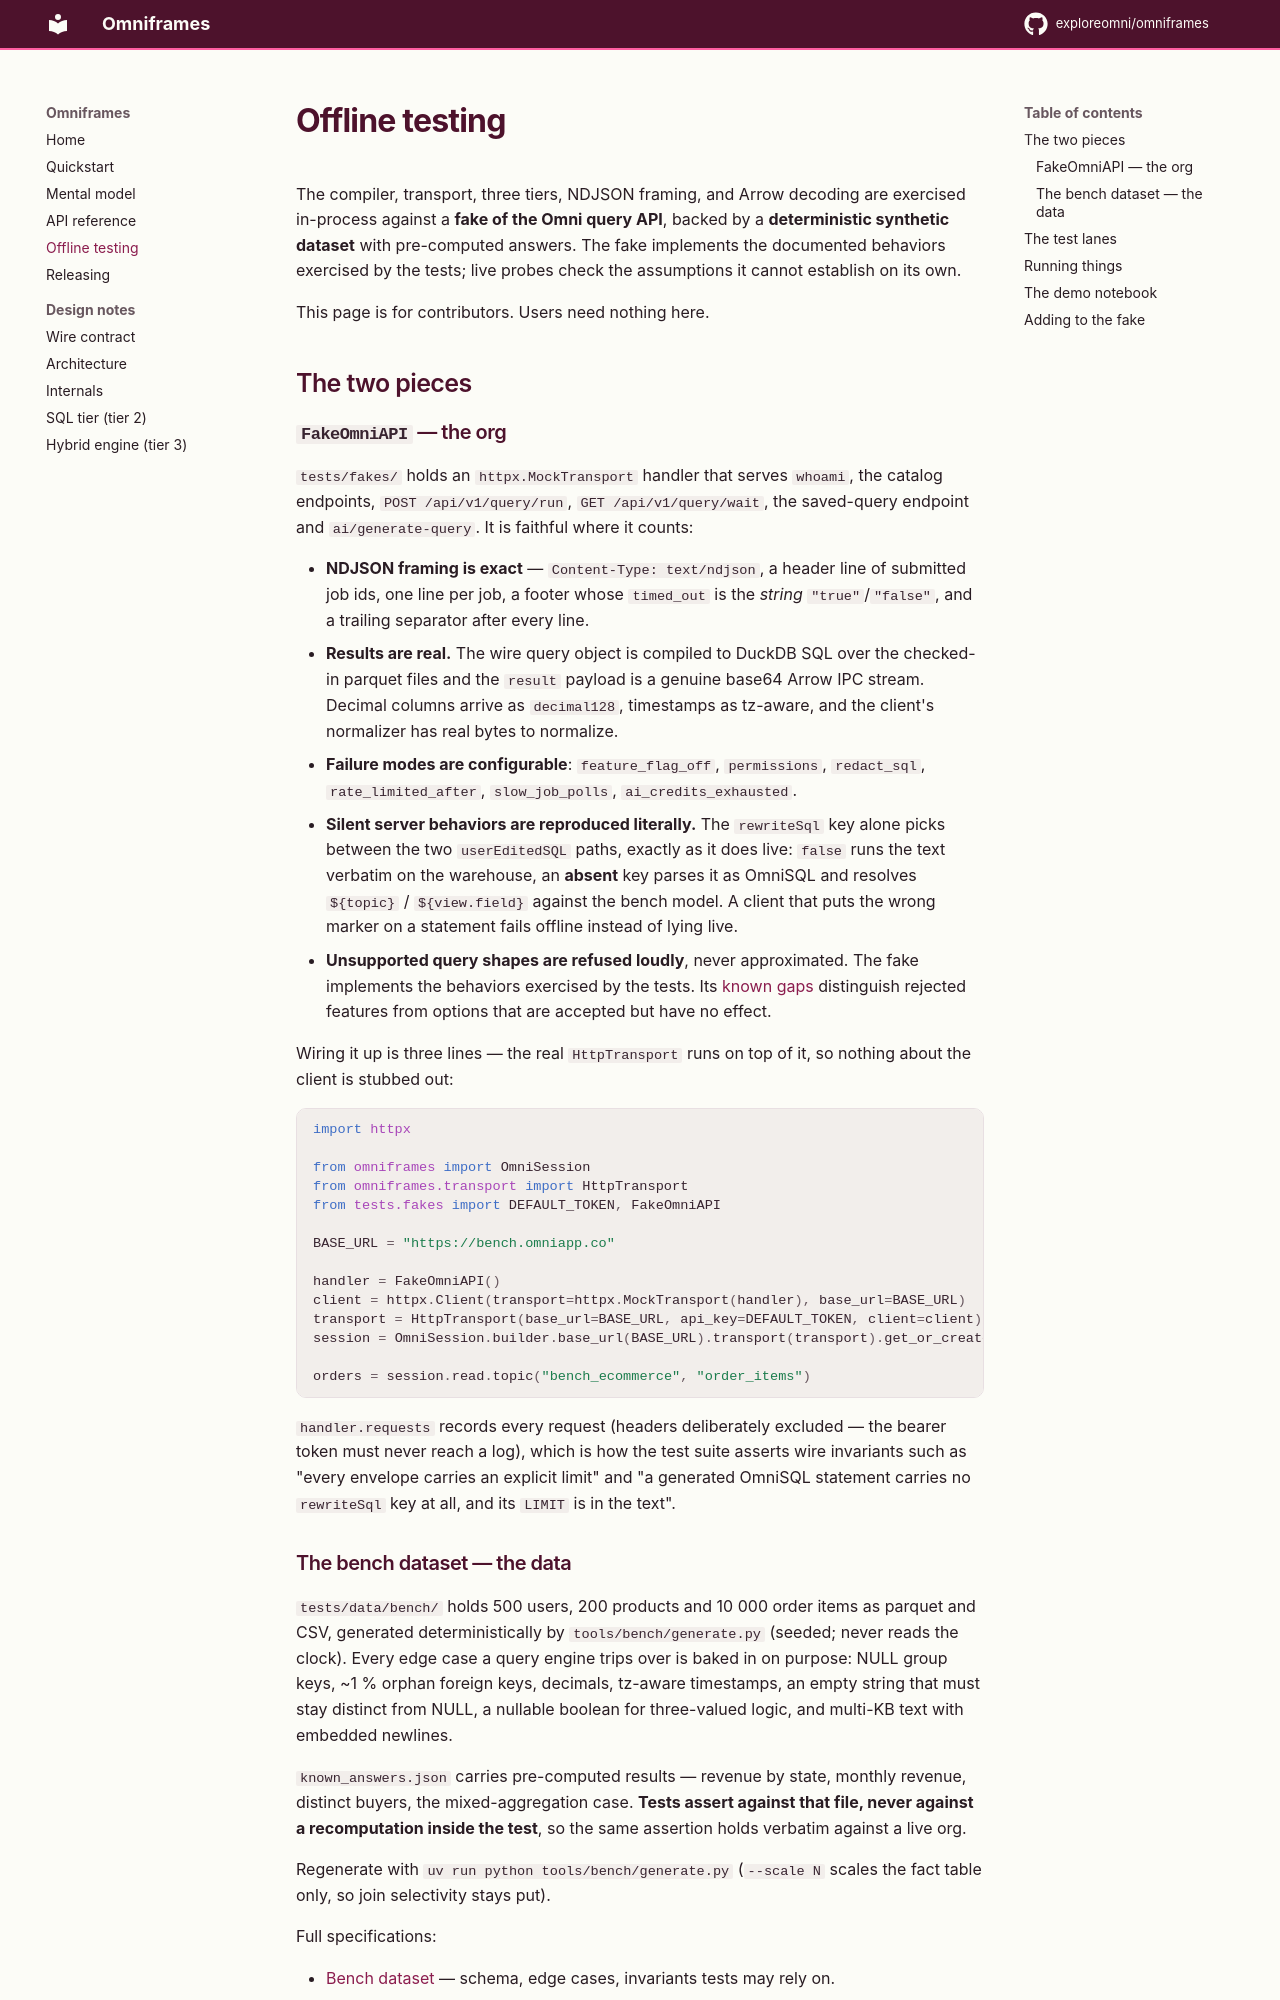

repository: exploreomni/omniframes · page: 0.1.0/offline-testing/index.html · generator: mkdocs

# Offline testing

The compiler, transport, three tiers, NDJSON framing, and Arrow decoding are exercised
in-process against a **fake of the Omni query API**, backed by a **deterministic synthetic
dataset** with pre-computed answers. The fake implements the documented behaviors exercised by
the tests; live probes check the assumptions it cannot establish on its own.

This page is for contributors. Users need nothing here.

## The two pieces

### `FakeOmniAPI` — the org

`tests/fakes/` holds an `httpx.MockTransport` handler that serves `whoami`, the catalog
endpoints, `POST /api/v1/query/run`, `GET /api/v1/query/wait`, the saved-query endpoint and
`ai/generate-query`. It is faithful where it counts:

- **NDJSON framing is exact** — `Content-Type: text/ndjson`, a header line of submitted job ids,
  one line per job, a footer whose `timed_out` is the *string* `"true"`/`"false"`, and a
  trailing separator after every line.
- **Results are real.** The wire query object is compiled to DuckDB SQL over the checked-in
  parquet files and the `result` payload is a genuine base64 Arrow IPC stream. Decimal columns
  arrive as `decimal128`, timestamps as tz-aware, and the client's normalizer has real bytes to
  normalize.
- **Failure modes are configurable**: `feature_flag_off`, `permissions`, `redact_sql`,
  `rate_limited_after`, `slow_job_polls`, `ai_credits_exhausted`.
- **Silent server behaviors are reproduced literally.** The `rewriteSql` key alone picks between
  the two `userEditedSQL` paths, exactly as it does live: `false` runs the text verbatim on the
  warehouse, an **absent** key parses it as OmniSQL and resolves `${topic}` / `${view.field}`
  against the bench model. A client that puts the wrong marker on a statement fails offline
  instead of lying live.
- **Unsupported query shapes are refused loudly**, never approximated. The fake implements
  the behaviors exercised by the tests. Its [known gaps](https://github.com/exploreomni/omniframes/blob/main/internal-docs/bench_omni_model.md#known-gaps-in-the-offline-twin)
  distinguish rejected features from options that are accepted but have no effect.

Wiring it up is three lines — the real `HttpTransport` runs on top of it, so nothing about the
client is stubbed out:

```python
import httpx

from omniframes import OmniSession
from omniframes.transport import HttpTransport
from tests.fakes import DEFAULT_TOKEN, FakeOmniAPI

BASE_URL = "https://bench.omniapp.co"

handler = FakeOmniAPI()
client = httpx.Client(transport=httpx.MockTransport(handler), base_url=BASE_URL)
transport = HttpTransport(base_url=BASE_URL, api_key=DEFAULT_TOKEN, client=client)
session = OmniSession.builder.base_url(BASE_URL).transport(transport).get_or_create()

orders = session.read.topic("bench_ecommerce", "order_items")
```

`handler.requests` records every request (headers deliberately excluded — the bearer token must
never reach a log), which is how the test suite asserts wire invariants such as "every envelope
carries an explicit limit" and "a generated OmniSQL statement carries no `rewriteSql` key at
all, and its `LIMIT` is in the text".
